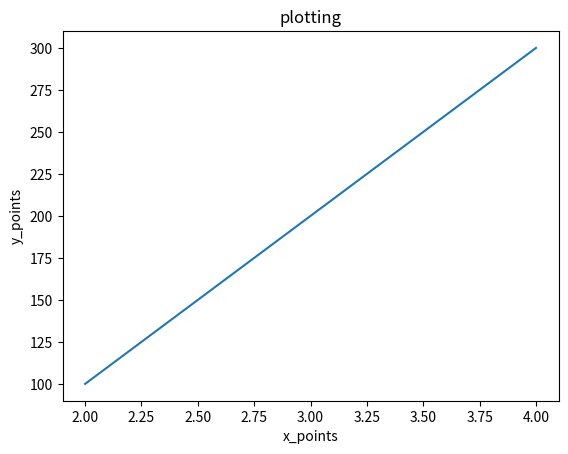

Write the Python code that produced this figure.
"""

@Author: TarunSai
@Date: 2024-07-09
@Last Modified by: 
@Last Modified time:
@Title : Program to draw a line using given axis values with suitable label in the x axis, y axis and a title.

"""


def draw_plot(x_points, y_points):

    """

    description:
        This function is used to draw a line using given axis values with suitable label in the x axis, y axis and a title.
    
    parameters:
        x_points, y_points(array) : points that we are going to plot a graph.
            
    return:
        none

    """

    import matplotlib.pyplot as plt
    import numpy as np
    
    x_points = np.array(x_points)
    y_points = np.array(y_points)
    plt.plot(x_points, y_points)
    plt.title('plotting')
    plt.xlabel('x_points')
    plt.ylabel('y_points')
    plt.show()  
    

def main():

    x_points = [2, 3, 4]
    y_points = [100, 200, 300]

    draw_plot(x_points, y_points)


if __name__ == "__main__":
    main()